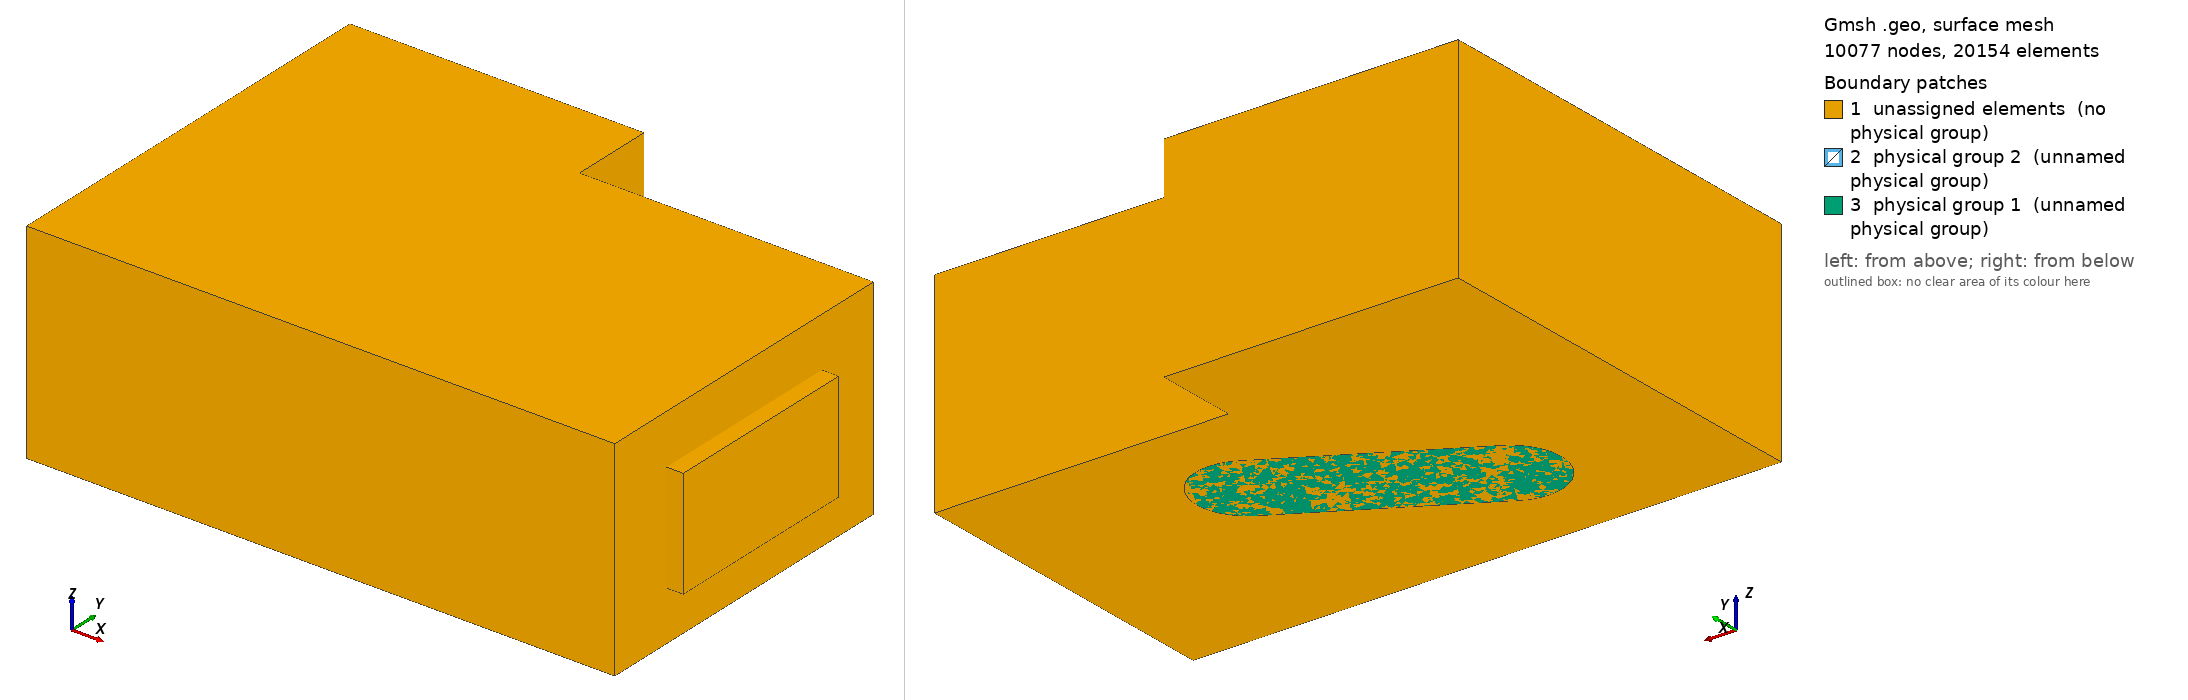

Gmsh geometry script, surface-meshed: 10077 nodes, 20154 surface elements. Boundary patches (legend numbers): 1 unassigned elements (no physical group), 2 physical group 2 (unnamed physical group), 3 physical group 1 (unnamed physical group). Left view from above one corner, right view from below the opposite corner. Legend entries are the model's physical surfaces; 'unassigned elements' are surfaces in no physical group. The drawing asked Gmsh for element sizes between 1% and 20% of the model's largest extent; the script's own settings can give other sizes.

=== cavity_acou3D_struc_3D_v1_struc.geo (drawn) ===
// Parameters: acoustic cavity
lx1 = 7.0;
ly1 = 4.0;
lz1 = 2.5;

ly2 = 1.0;
lx2 = 3.5;
lx3 =         2;

ly4 = 1.2; // structure thickness

ly3 = 2.0;
l4 = 2.5;
lz4 = 1.2;
r4   = 0.5;
e4   = 0.2;
deg=       30;
angle = deg*Pi/180;


// porous
ee = 0.2;

lpy1=0.8;
lpz1=0.6;
lpy2=2.4;
lpz2=1.3;

// size of elements
// air
h = lx1/45;
// air control volume
hc = h/1.5;
// structure
hs = h/2;
// porous
h2 = ee; // /2;


lx5 = 6.0;
ly5 = 1.0;
lz5 = 1.5;
h5  = 1.0;

Mesh.CharacteristicLengthMax=1.5*h;
Mesh.ElementOrder = 1;

// Cavity: Corners
Point(1) = {0,     0  , 0, h};
Point(2) = {lx1,    0  , 0, h};
Point(3) = {lx1,    ly1 , 0, h};
Point(4) = {0 ,    ly1 , 0, h};

Point(5) = {0,     0  , lz1, h};
Point(6) = {lx1,    0  , lz1, h};
Point(7) = {lx1,    ly1 , lz1, h};
Point(8) = {0 ,    ly1 , lz1, h};

Point(9) = {0,     ly1+ly2  , 0, h};
Point(10) = {lx2,     ly1+ly2  , 0, h};
Point(11) = {lx2,     ly1  , 0, h};
Point(12) = {0,     ly1+ly2  , lz1, h};
Point(13) = {lx2,     ly1+ly2  , lz1, h};
Point(14) = {lx2,     ly1  , lz1, h};

// Cavity: lines
Line(1) = {1, 4};
Line(2) = {4, 9};
Line(3) = {9, 10};
Line(4) = {10, 11};
Line(5) = {11, 3};
Line(6) = {3, 2};
Line(7) = {2, 1};
Line(8) = {1, 5};
Line(9) = {4, 8};
Line(10) = {9, 12};
Line(11) = {10, 13};
Line(12) = {11, 14};
Line(13) = {3, 7};
Line(14) = {2, 6};
Line(15) = {5, 8};
Line(16) = {8, 12};
Line(17) = {12, 13};
Line(18) = {13, 14};
Line(19) = {14, 7};
Line(20) = {7, 6};
Line(21) = {6, 5};

// control volume
Point(31) = {lx5-h5/2,     ly5-h5/2  , lz5-h5/2, hc};
Point(32) = {lx5-h5/2,    ly5-h5/2  , lz5+h5/2, hc};
Point(33) = {lx5+h5/2,     ly5-h5/2  , lz5-h5/2, hc};
Point(34) = {lx5+h5/2,    ly5-h5/2  , lz5+h5/2, hc};
Point(35) = {lx5-h5/2,     ly5+h5/2  , lz5-h5/2, hc};
Point(36) = {lx5-h5/2,    ly5+h5/2  , lz5+h5/2, hc};
Point(37) = {lx5+h5/2,     ly5+h5/2  , lz5-h5/2, hc};
Point(38) = {lx5+h5/2,    ly5+h5/2  , lz5+h5/2, hc};
Line(75) = {33, 37};
Line(76) = {37, 35};
Line(77) = {35, 31};
Line(78) = {31, 33};
Line(79) = {33, 34};
Line(80) = {37, 38};
Line(81) = {38, 36};
Line(82) = {36, 32};
Line(83) = {32, 34};
Line(84) = {34, 38};
Line(85) = {35, 36};
Line(86) = {31, 32};
Line Loop(87) = {75, 80, -84, -79};
Plane Surface(88) = {87};
Line Loop(89) = {76, 85, -81, -80};
Plane Surface(90) = {89};
Line Loop(91) = {77, 86, -82, -85};
Plane Surface(92) = {91};
Line Loop(93) = {78, 79, -83, -86};
Plane Surface(94) = {93};
Line Loop(95) = {75, 76, 77, 78};
Plane Surface(96) = {95};
Line Loop(97) = {84, 81, 82, 83};
Plane Surface(98) = {97};

// wall: corners
Point(15) = {lx3,     ly3-ly4/2  , 0, hs};
Point(16) = {lx3+l4,     ly3-ly4/2  , 0, hs};
Point(17) = {lx3,     ly3-ly4/2  , lz4-r4 , hs};
Point(18) = {lx3+l4,     ly3-ly4/2  , lz4-r4, hs};
Point(19) = {lx3+r4,     ly3-ly4/2  , lz4-r4 , hs};
Point(20) = {lx3+l4-r4,     ly3-ly4/2  , lz4-r4, hs};
Point(21) = {lx3+r4,     ly3-ly4/2  , lz4 , (h+h)/2};
Point(22) = {lx3+l4-r4,     ly3-ly4/2  , lz4, (h+h)/2};

Point(515) = {lx3,     ly3+ly4/2  , 0, hs};
Point(516) = {lx3+l4,     ly3+ly4/2  , 0, hs};
Point(517) = {lx3,     ly3+ly4/2  , lz4-r4 , hs};
Point(518) = {lx3+l4,     ly3+ly4/2  , lz4-r4, hs};
Point(519) = {lx3+r4,     ly3+ly4/2  , lz4-r4 , hs};
Point(520) = {lx3+l4-r4,     ly3+ly4/2  , lz4-r4, hs};
Point(521) = {lx3+r4,     ly3+ly4/2  , lz4 , (h+h)/2};
Point(522) = {lx3+l4-r4,     ly3+ly4/2  , lz4, (h+h)/2};


Point(615) = {lx3-ly4/2,     ly3  , 0, hs};
Point(616) = {lx3+l4+ly4/2,     ly3  , 0, hs};
Point(617) = {lx3-ly4/2,     ly3  , lz4-r4 , hs};
Point(618) = {lx3+l4+ly4/2,     ly3  , lz4-r4, hs};
Point(619) = {lx3+r4,     ly3  , lz4-r4 , hs};
Point(620) = {lx3+l4-r4,     ly3  , lz4-r4, hs};
Point(621) = {lx3+r4,     ly3  , lz4+ly4/2 , (h+h)/2};
Point(622) = {lx3+l4-r4,     ly3  , lz4+ly4/2, (h+h)/2};

Point(715) = {lx3,     ly3  , 0, hs};
Point(716) = {lx3+l4,     ly3  , 0, hs};
Point(717) = {lx3,     ly3  , lz4-r4 , hs};
Point(718) = {lx3+l4,     ly3  , lz4-r4, hs};
Point(721) = {lx3+r4,     ly3  , lz4 , (h+h)/2};
Point(722) = {lx3+l4-r4,     ly3  , lz4, (h+h)/2};

// rotate wall
Rotate {{0, 0, 1}, {lx3+l4/2, ly3, 0}, angle} {
  Point{ 18, 20, 21, 19, 17, 16, 15, 22};
}
Rotate {{0, 0, 1}, {lx3+l4/2, ly3, 0}, angle} {
  Point{ 518, 520, 521, 519, 517, 516, 515, 522};
}
Rotate {{0, 0, 1}, {lx3+l4/2, ly3, 0}, angle} {
  Point{ 618, 620, 621, 619, 617, 616, 615, 622,715,716,717,718,721,722};
}

Line(140) = {15, 16};
Line(141) = {16, 18};
Line(142) = {22, 21};
Line(143) = {17, 15};
Circle(144) = {18, 20, 22};
Circle(145) = {21, 19, 17};
Line Loop(154) = {141, 144, 142, 145, 143, 140};
Plane Surface(155) = {154};

Line(5140) = {515, 516};
Line(5141) = {516, 518};
Line(5142) = {522, 521};
Line(5143) = {517, 515};
Circle(5144) = {518, 520, 522};
Circle(5145) = {521, 519, 517};
Line Loop(5154) = {-5141, -5144, -5142, -5145, -5143, -5140};
Plane Surface(5155) = {5154};

Circle(6000) = {515, 715, 615};
Circle(6001) = {615, 715, 15};

Circle(6002) = {517, 717, 617};
Circle(6003) = {617, 717, 17};

Circle(6004) = {516, 716, 616};
Circle(6005) = {616, 716, 16};

Circle(6006) = {518, 718, 618};
Circle(6007) = {618, 718, 18};

Circle(6008) = {522, 722, 622};
Circle(6009) = {622, 722, 22};

Circle(6010) = {521, 721, 621};
Circle(6011) = {621, 721, 21};

Line(7000) = {616, 618};
Line(7001) = {622, 621};
Line(7002) = {615, 617};

Circle(6012) = {618, 620, 622};
Circle(6013) = {621, 619, 617};

// structure volume

//+
Curve Loop(5155) = {5141, 6006, -7000, -6004};
//+
Surface(5156) = {5155};
//+
Curve Loop(5156) = {7000, 6007, -141, -6005};
//+
Surface(5157) = {5156};
//+
Curve Loop(5157) = {5143, 6000, 7002, -6002};
//+
Surface(5158) = {5157};
//+
Curve Loop(5158) = {-7002, -6003, -143, 6001};
//+
Surface(5159) = {5158};
//+
Curve Loop(5159) = {5142, 6010, -7001, -6008};
//+
Surface(5160) = {5159};
//+
Curve Loop(5160) = {7001, 6011, -142, -6009};
//+
Surface(5161) = {5160};
//+
Curve Loop(5161) = {5144, 6008, -6012, -6006};
//+
Surface(5162) = {5161};
//+
Curve Loop(5162) = {6012, 6009, -144, -6007};
//+
Surface(5163) = {5162};
//+
Curve Loop(5163) = {6002, -6013, -6010, 5145};
//+
Surface(5164) = {5163};
//+
Curve Loop(5164) = {6003, -145, -6011, 6013};
//+
Surface(5165) = {5164};
//+
Curve Loop(5165) = {5140, 6004, 6005, -140, -6001, -6000};
//+
Plane Surface(5166) = {5165};

//+
Surface Loop(189) = {5155, 5156, 5162, 5160, 5164, 5158, 5166, 5157, 5163, 5161, 5165, 5159, 155};
//+ structure volume
Volume(190) = {189};


// Line Loop(113) = {6, 14, -20, -13};
// Ruled Surface(114) = {113};
Line Loop(115) = {5, 13, -19, -12};
Ruled Surface(116) = {115};
Line Loop(117) = {4, 12, -18, -11};
Ruled Surface(118) = {117};
Line Loop(119) = {3, 11, -17, -10};
Ruled Surface(120) = {119};
Line Loop(121) = {2, 10, -16, -9};
Ruled Surface(122) = {121};
Line Loop(123) = {1, 9, -15, -8};
Ruled Surface(124) = {123};
Line Loop(125) = {7, 8, -21, -14};
Ruled Surface(126) = {125};
Line Loop(127) = {7, 1, 2, 3, 4, 5, 6};
Line Loop(130) = {21, 15, 16, 17, 18, 19, 20};
Plane Surface(131) = {130};
Plane Surface(156) = {127};
Surface Loop(157) = {126, 156, 124, 122, 120, 118, 116, 114, 131};

// Porous media
Point(200) = {lx1,	lpy1		, lpz1,		h2};
Point(300) = {lx1,	lpy1+lpy2	, lpz1,		h2};
Point(600) = {lx1,	lpy1		, lpz1+lpz2,	h2};
Point(700) = {lx1,	lpy1+lpy2  	, lpz1+lpz2,	h2};
Point(201) = {lx1+ee,	lpy1		, lpz1,		h2};
Point(301) = {lx1+ee,	lpy1+lpy2	, lpz1,		h2};
Point(601) = {lx1+ee,	lpy1		, lpz1+lpz2,	h2};
Point(701) = {lx1+ee,	lpy1+lpy2	, lpz1+lpz2,	h2};

Line(158) = {200, 300};
Line(159) = {300, 700};
Line(160) = {700, 600};
Line(161) = {600, 200};
Line Loop(162) = {6, 14, -20, -13};
Line Loop(163) = {161, 158, 159, 160};
Plane Surface(164) = {162, 163};
Plane Surface(165) = {163};

Line(166) = {600, 601};
Line(167) = {700, 701};
Line(168) = {300, 301};
Line(169) = {200, 201};
Line(170) = {201, 301};
Line(171) = {301, 701};
Line(172) = {701, 601};
Line(173) = {601, 201};
Line Loop(174) = {170, -168, -158, 169};
Plane Surface(175) = {174};
Line Loop(176) = {168, 171, -167, -159};
Plane Surface(177) = {176};
Line Loop(178) = {160, 166, -172, -167};
Plane Surface(179) = {178};
Line Loop(180) = {161, 169, -173, -166};
Plane Surface(181) = {180};
Line Loop(182) = {173, 170, 171, 172};
Plane Surface(183) = {182};

// controlled air volume
// Surface Loop(184) = {94, 96, 88, 90, 92, 98};
// Volume(185) = {184};

//Physical Volume(1) = {278,276}; // air cavity with no controlled air volume
// Surface Loop(186) = {126, 156, 124, 122, 120, 118, 116, 164, 131, 165};
// Volume(187) = {184, 186};

// porous volume
// Surface Loop(188) = {165, 179, 181, 175, 183, 177};
// Volume(189) = {188};


//Physical Volume(1) = {185,187}; // air cavity + controlled air volume

//Physical Volume(5) = {185}; // controlled air volume (small)

//Physical Volume(2) = {189}; // porous volume

//Physical Surface(3) = {165}; // [porous]-[air cavity] : interface surface

//Physical Surface(4) = {181, 179, 177, 175, 183};// porous external surface

//Physical Surface(6) = {155, 5155, 5159, 5158, 5164, 5165, 5161, 5160, 5163, 5162, 5157, 5156}; // Structure surface

//+ bottom surface of the structure to apply fixed boundary conditions
Physical Surface(1) = {5166};

//+ structure surface in contact with air
Physical Surface(2) = {155, 5155, 5157, 5163, 5156, 5162, 5160, 5161, 5164, 5165, 5158, 5159};

//+ structure volume
Physical Volume(3) = {190};
